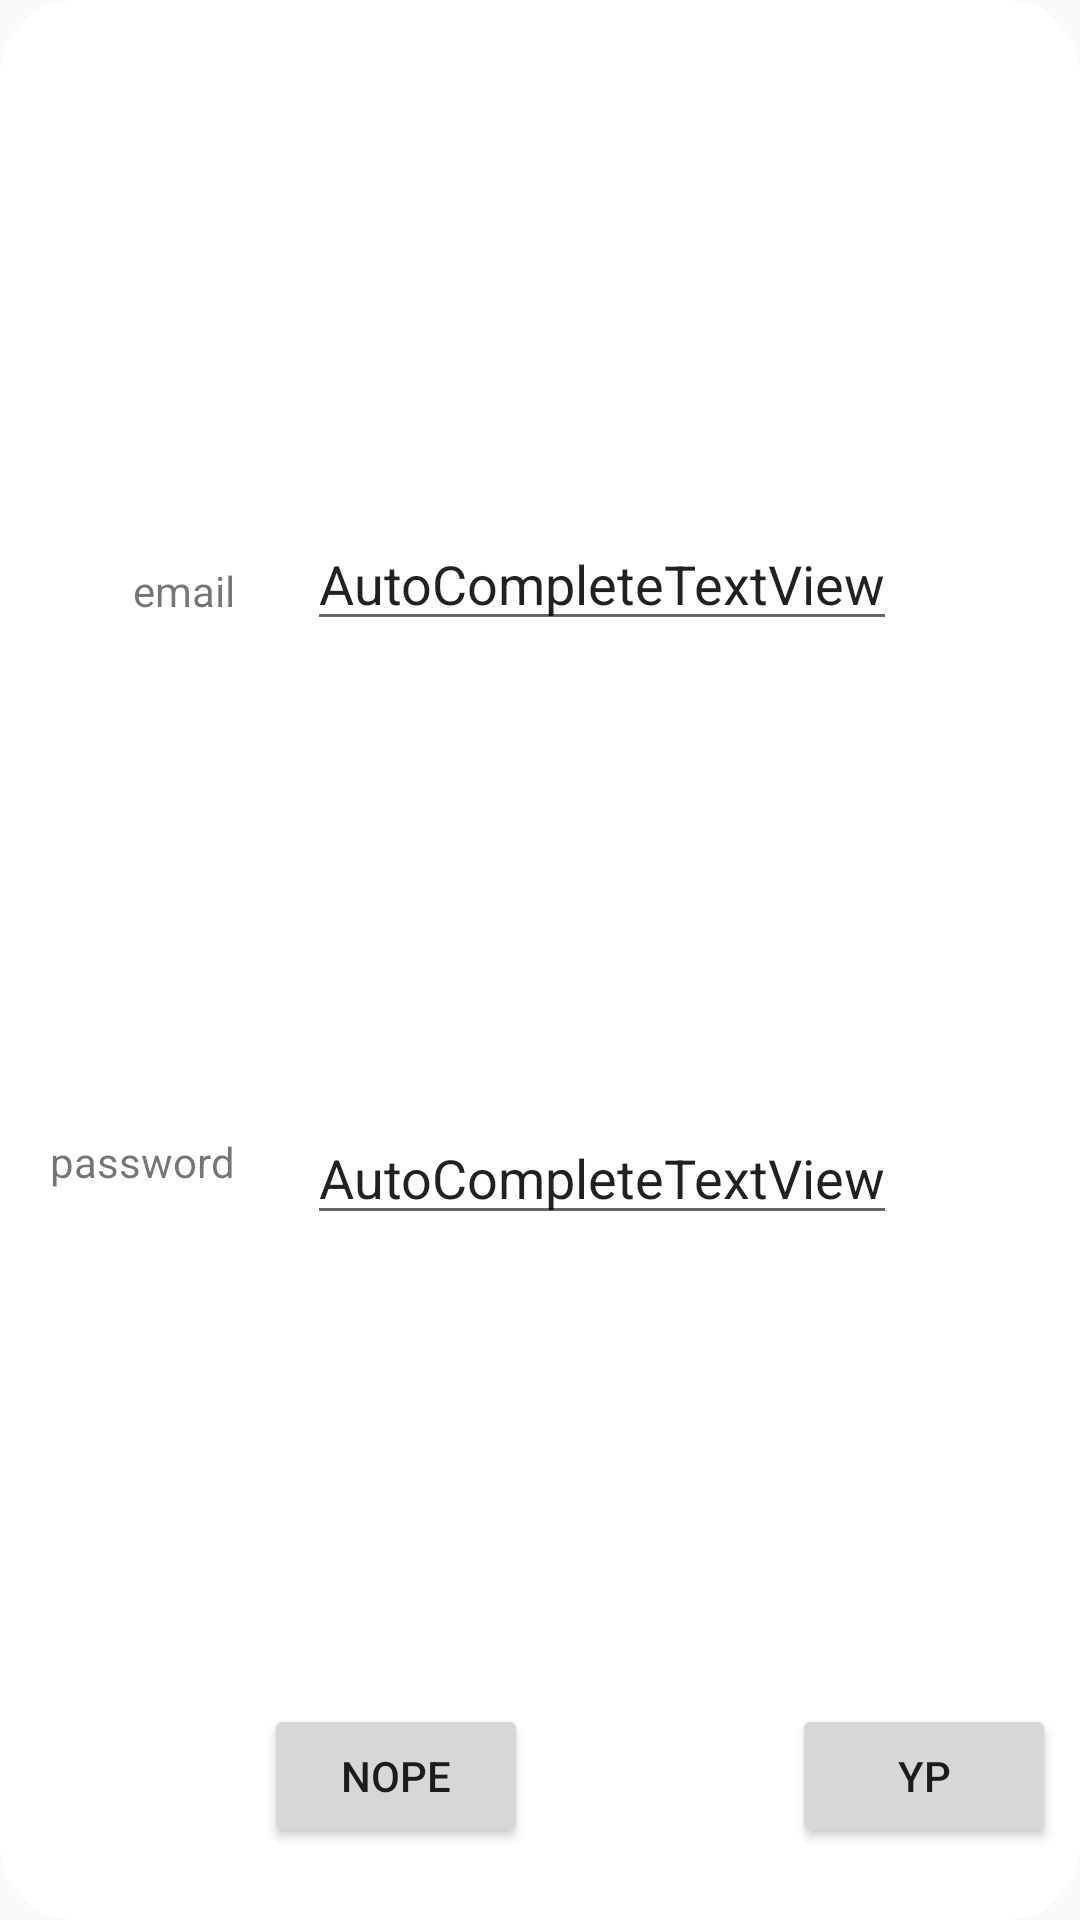

Reconstruct the res/layout file that produces this screen, plus the resources it refers to.
<!-- AndroidManifest.xml: application theme AppTheme -->
<!-- res/layout/popup_google_login_details.xml -->
<?xml version="1.0" encoding="utf-8"?>
<android.support.constraint.ConstraintLayout xmlns:android="http://schemas.android.com/apk/res/android"
    xmlns:app="http://schemas.android.com/apk/res-auto"
    android:layout_width="match_parent"
    android:layout_height="match_parent"
    android:background="@drawable/background_edittext_select_location"
    >

  <ImageView
      android:id="@+id/imageView2"
      android:layout_width="wrap_content"
      android:layout_height="wrap_content"
      android:layout_marginEnd="8dp"
      android:layout_marginStart="8dp"
      android:layout_marginTop="24dp"
      app:layout_constraintEnd_toEndOf="parent"
      app:layout_constraintStart_toStartOf="parent"
      app:layout_constraintTop_toTopOf="parent"
      app:srcCompat="@drawable/googleg_standard_color_18"
      />
  <TextView
      android:id="@+id/textView5"
      android:layout_width="wrap_content"
      android:layout_height="wrap_content"
      android:layout_marginBottom="8dp"
      android:layout_marginEnd="8dp"
      android:layout_marginStart="8dp"
      android:text="email"
      app:layout_constraintBottom_toTopOf="@+id/textView6"
      app:layout_constraintEnd_toStartOf="@+id/guideline3"
      app:layout_constraintHorizontal_bias="1.0"
      app:layout_constraintStart_toStartOf="parent"
      app:layout_constraintTop_toBottomOf="@+id/imageView2"
      />
  <TextView
      android:id="@+id/textView6"
      android:layout_width="wrap_content"
      android:layout_height="wrap_content"
      android:layout_marginBottom="8dp"
      android:layout_marginEnd="8dp"
      android:layout_marginStart="8dp"
      android:text="password"
      app:layout_constraintBottom_toTopOf="@+id/button3"
      app:layout_constraintEnd_toStartOf="@+id/guideline3"
      app:layout_constraintHorizontal_bias="1.0"
      app:layout_constraintStart_toStartOf="parent"
      app:layout_constraintTop_toBottomOf="@id/textView5"
      />
  <Button
      android:id="@+id/button2"
      android:layout_width="wrap_content"
      android:layout_height="wrap_content"
      android:layout_marginBottom="24dp"
      android:layout_marginEnd="8dp"
      android:text="yp"
      app:layout_constraintBottom_toBottomOf="parent"
      app:layout_constraintEnd_toEndOf="parent"
      app:layout_constraintLeft_toRightOf="@id/button3"
      />
  <Button
      android:id="@+id/button3"
      android:layout_width="wrap_content"
      android:layout_height="wrap_content"
      android:layout_marginBottom="24dp"
      android:layout_marginEnd="8dp"
      android:layout_marginStart="8dp"
      android:text="nope"
      app:layout_constraintBottom_toBottomOf="parent"
      app:layout_constraintEnd_toStartOf="@+id/button2"
      app:layout_constraintStart_toStartOf="parent"
      />
  <android.support.constraint.Guideline
      android:id="@+id/guideline3"
      android:layout_width="wrap_content"
      android:layout_height="wrap_content"
      android:orientation="vertical"
      app:layout_constraintGuide_percent="0.24"
      />
  <AutoCompleteTextView
      android:id="@+id/autoCompleteTextView"
      android:layout_width="wrap_content"
      android:layout_height="wrap_content"
      android:layout_marginBottom="8dp"
      android:layout_marginEnd="8dp"
      android:layout_marginStart="16dp"
      android:text="AutoCompleteTextView"
      app:layout_constraintBottom_toTopOf="@+id/autoCompleteTextView2"
      app:layout_constraintEnd_toEndOf="parent"
      app:layout_constraintHorizontal_bias="0.0"
      app:layout_constraintStart_toStartOf="@+id/guideline3"
      app:layout_constraintTop_toBottomOf="@+id/imageView2"
      />
  <AutoCompleteTextView
      android:id="@+id/autoCompleteTextView2"
      android:layout_width="wrap_content"
      android:layout_height="wrap_content"
      android:layout_marginBottom="8dp"
      android:layout_marginEnd="8dp"
      android:layout_marginStart="16dp"
      android:text="AutoCompleteTextView"
      app:layout_constraintBottom_toTopOf="@+id/button2"
      app:layout_constraintEnd_toEndOf="parent"
      app:layout_constraintHorizontal_bias="0.0"
      app:layout_constraintStart_toStartOf="@+id/guideline3"
      app:layout_constraintTop_toBottomOf="@id/autoCompleteTextView"
      />
</android.support.constraint.ConstraintLayout>
<!-- resources referenced by this layout -->
<resources>
  <!-- drawable background_edittext_select_location (drawable) -->
  <?xml version="1.0" encoding="utf-8"?>
  <shape xmlns:android="http://schemas.android.com/apk/res/android">
  
    <solid android:color="@android:color/white"/>
    <corners
      android:bottomLeftRadius="25dp"
      android:bottomRightRadius="25dp"
      android:topLeftRadius="25dp"
      android:topRightRadius="25dp" />
  
  </shape>
  <style name="AppTheme" parent="Theme.AppCompat.Light.DarkActionBar">
      
      <item name="colorPrimary">@color/colorPrimary</item>
      <item name="colorPrimaryDark">@color/colorPrimaryDark</item>
      <item name="colorAccent">@color/colorAccent</item>
    </style>
  <!-- not gathered from this repository: default colours our renderer supplied (Android Studio template values) -->
  <color name="colorPrimary">#FF6200EE</color>
  <color name="colorPrimaryDark">#FF3700B3</color>
  <color name="colorAccent">#FF03DAC5</color>
</resources>
